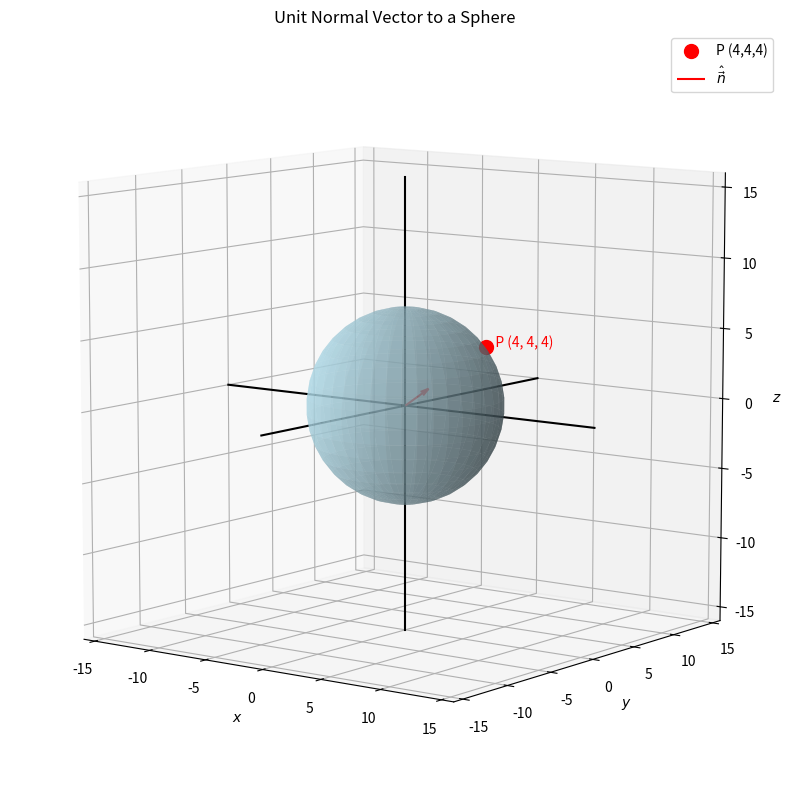

Here is the Python script that generated this plot: (Note: this script raises an exception after producing the figure.)
import numpy as np
import matplotlib.pyplot as plt

def calculate_unit_normal(point):
    normal_vector = 2 * np.array(point)
    magnitude = np.linalg.norm(normal_vector)
    unit_normal = normal_vector / magnitude
    return unit_normal

p = (4, 4, 4)

n = calculate_unit_normal(p)

radius = np.sqrt(48)
u, v = np.mgrid[0:2*np.pi:40j, 0:np.pi:20j]
x_sphere = radius * np.cos(u) * np.sin(v)
y_sphere = radius * np.sin(u) * np.sin(v)
z_sphere = radius * np.cos(v)

fig = plt.figure(figsize=(10, 10))
ax = fig.add_subplot(111, projection='3d')

ax.plot_surface(x_sphere, y_sphere, z_sphere, color='lightblue', alpha=0.6)
ax.scatter(*p, color='red', s=100, label='P (4,4,4)')
ax.text(*p, '   P (4, 4, 4)', color='r')
ax.quiver(0, 0, 0, *n, length=2, color='red', label=r'$\hat\vec{n}$')

axis_length = 16
ax.plot([-axis_length, axis_length], [0, 0], [0, 0], color='k')
ax.plot([0, 0], [-axis_length, axis_length], [0, 0], color='k')
ax.plot([0, 0], [0, 0], [-axis_length, axis_length], color='k')
ax.set_xlim(-16, 16)
ax.set_ylim(-16, 16)
ax.set_zlim(-16, 16)

ax.set_title('Unit Normal Vector to a Sphere')
ax.set_xlabel('$x$')
ax.set_ylabel('$y$')
ax.set_zlabel('$z$')
ax.view_init(9, -53)
ax.legend()
ax.set_box_aspect([1,1,1])
plt.savefig("../figs/plot_p.jpg")
plt.show()
